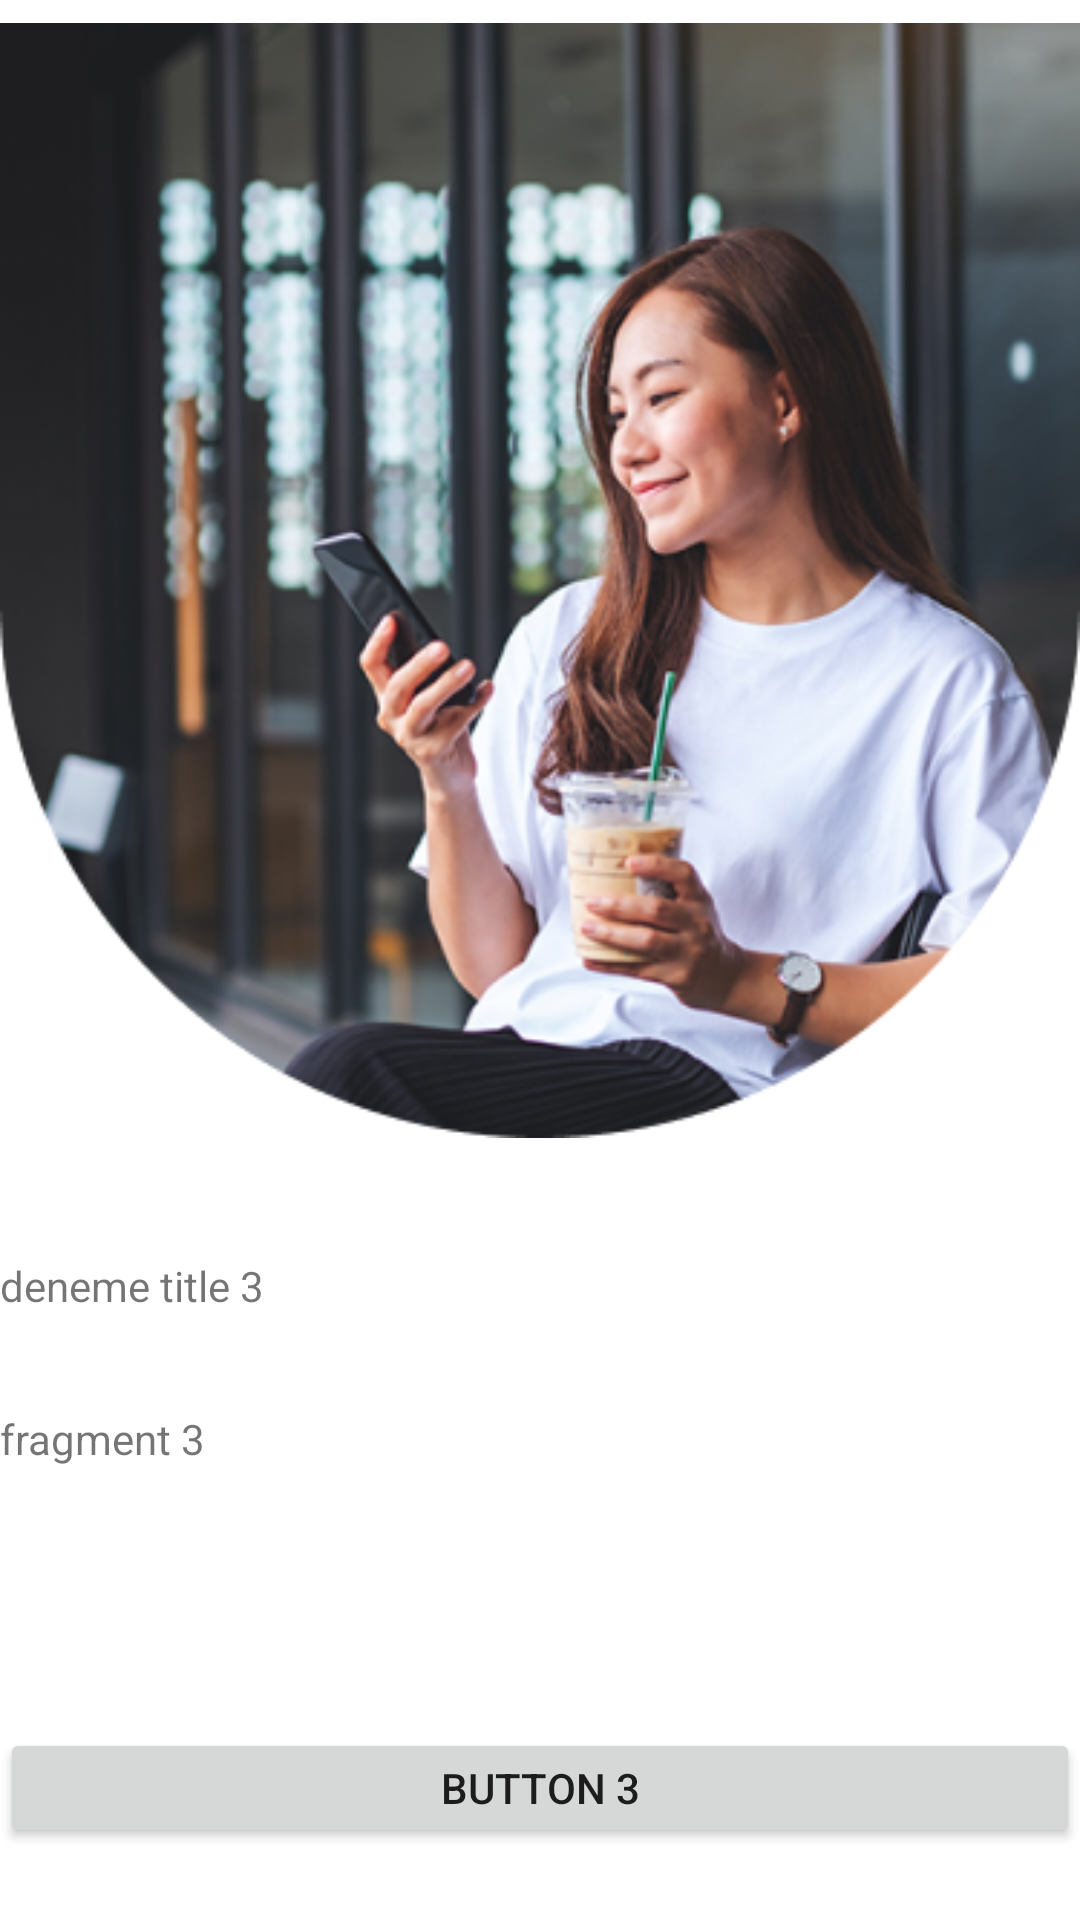

The Android layout XML behind this screen, and the referenced resources:
<!-- AndroidManifest.xml: application theme Theme.ViewPagerdeneme -->
<!-- res/layout/fragment_onboarding3.xml -->
<?xml version="1.0" encoding="utf-8"?>
<androidx.constraintlayout.widget.ConstraintLayout xmlns:android="http://schemas.android.com/apk/res/android"
    xmlns:tools="http://schemas.android.com/tools"
    android:layout_width="match_parent"
    android:layout_height="match_parent"
    xmlns:app="http://schemas.android.com/apk/res-auto"
    tools:context=".onboardingfragments.Onboarding3Fragment">

    <androidx.appcompat.widget.AppCompatImageView
        android:id="@+id/viewpager_image3"
        android:layout_width="wrap_content"
        android:layout_height="wrap_content"
        app:layout_constraintTop_toTopOf="parent"
        app:layout_constraintStart_toStartOf="parent"
        app:layout_constraintEnd_toEndOf="parent"
        android:src="@drawable/fragment3"/>

    <androidx.appcompat.widget.AppCompatTextView
        android:text="deneme title 3"
        android:layout_width="match_parent"
        android:layout_height="wrap_content"
        app:layout_constraintStart_toStartOf="parent"
        app:layout_constraintEnd_toEndOf="parent"
        app:layout_constraintBottom_toTopOf="@+id/viewpager_text3"
        android:layout_marginBottom="32dp"/>

    <androidx.appcompat.widget.AppCompatTextView
        android:text="fragment 3"
        android:id="@+id/viewpager_text3"
        android:layout_width="match_parent"
        android:layout_height="40dp"
        android:layout_marginTop="40dp"
        app:layout_constraintStart_toStartOf="parent"
        app:layout_constraintEnd_toEndOf="parent"
        app:layout_constraintBottom_toTopOf="@id/viewpager_button3"
        android:layout_marginBottom="66dp"/>

    <androidx.appcompat.widget.AppCompatButton
        android:text="button 3"
        android:layout_width="match_parent"
        android:layout_height="40dp"
        app:layout_constraintStart_toStartOf="parent"
        app:layout_constraintEnd_toEndOf="parent"
        android:id="@+id/viewpager_button3"
        app:layout_constraintBottom_toBottomOf="parent"
        android:layout_marginBottom="24dp"/>

</androidx.constraintlayout.widget.ConstraintLayout>
<!-- resources referenced by this layout -->
<resources>
  <!-- drawable fragment3: png bitmap (drawable, 200993 bytes) -->
  <style name="Theme.ViewPagerdeneme" parent="Theme.MaterialComponents.DayNight.DarkActionBar">
          
          <item name="colorPrimary">@color/purple_500</item>
          <item name="colorPrimaryVariant">@color/purple_700</item>
          <item name="colorOnPrimary">@color/white</item>
          
          <item name="colorSecondary">@color/teal_200</item>
          <item name="colorSecondaryVariant">@color/teal_700</item>
          <item name="colorOnSecondary">@color/black</item>
          
          <item name="android:statusBarColor">?attr/colorPrimaryVariant</item>
          
      </style>
  <!-- not gathered from this repository: default colours our renderer supplied (Android Studio template values) -->
  <color name="purple_500">#FF6200EE</color>
  <color name="purple_700">#FF3700B3</color>
  <color name="teal_200">#FF03DAC5</color>
  <color name="teal_700">#FF018786</color>
  <color name="black">#FF000000</color>
  <color name="white">#FFFFFFFF</color>
</resources>
